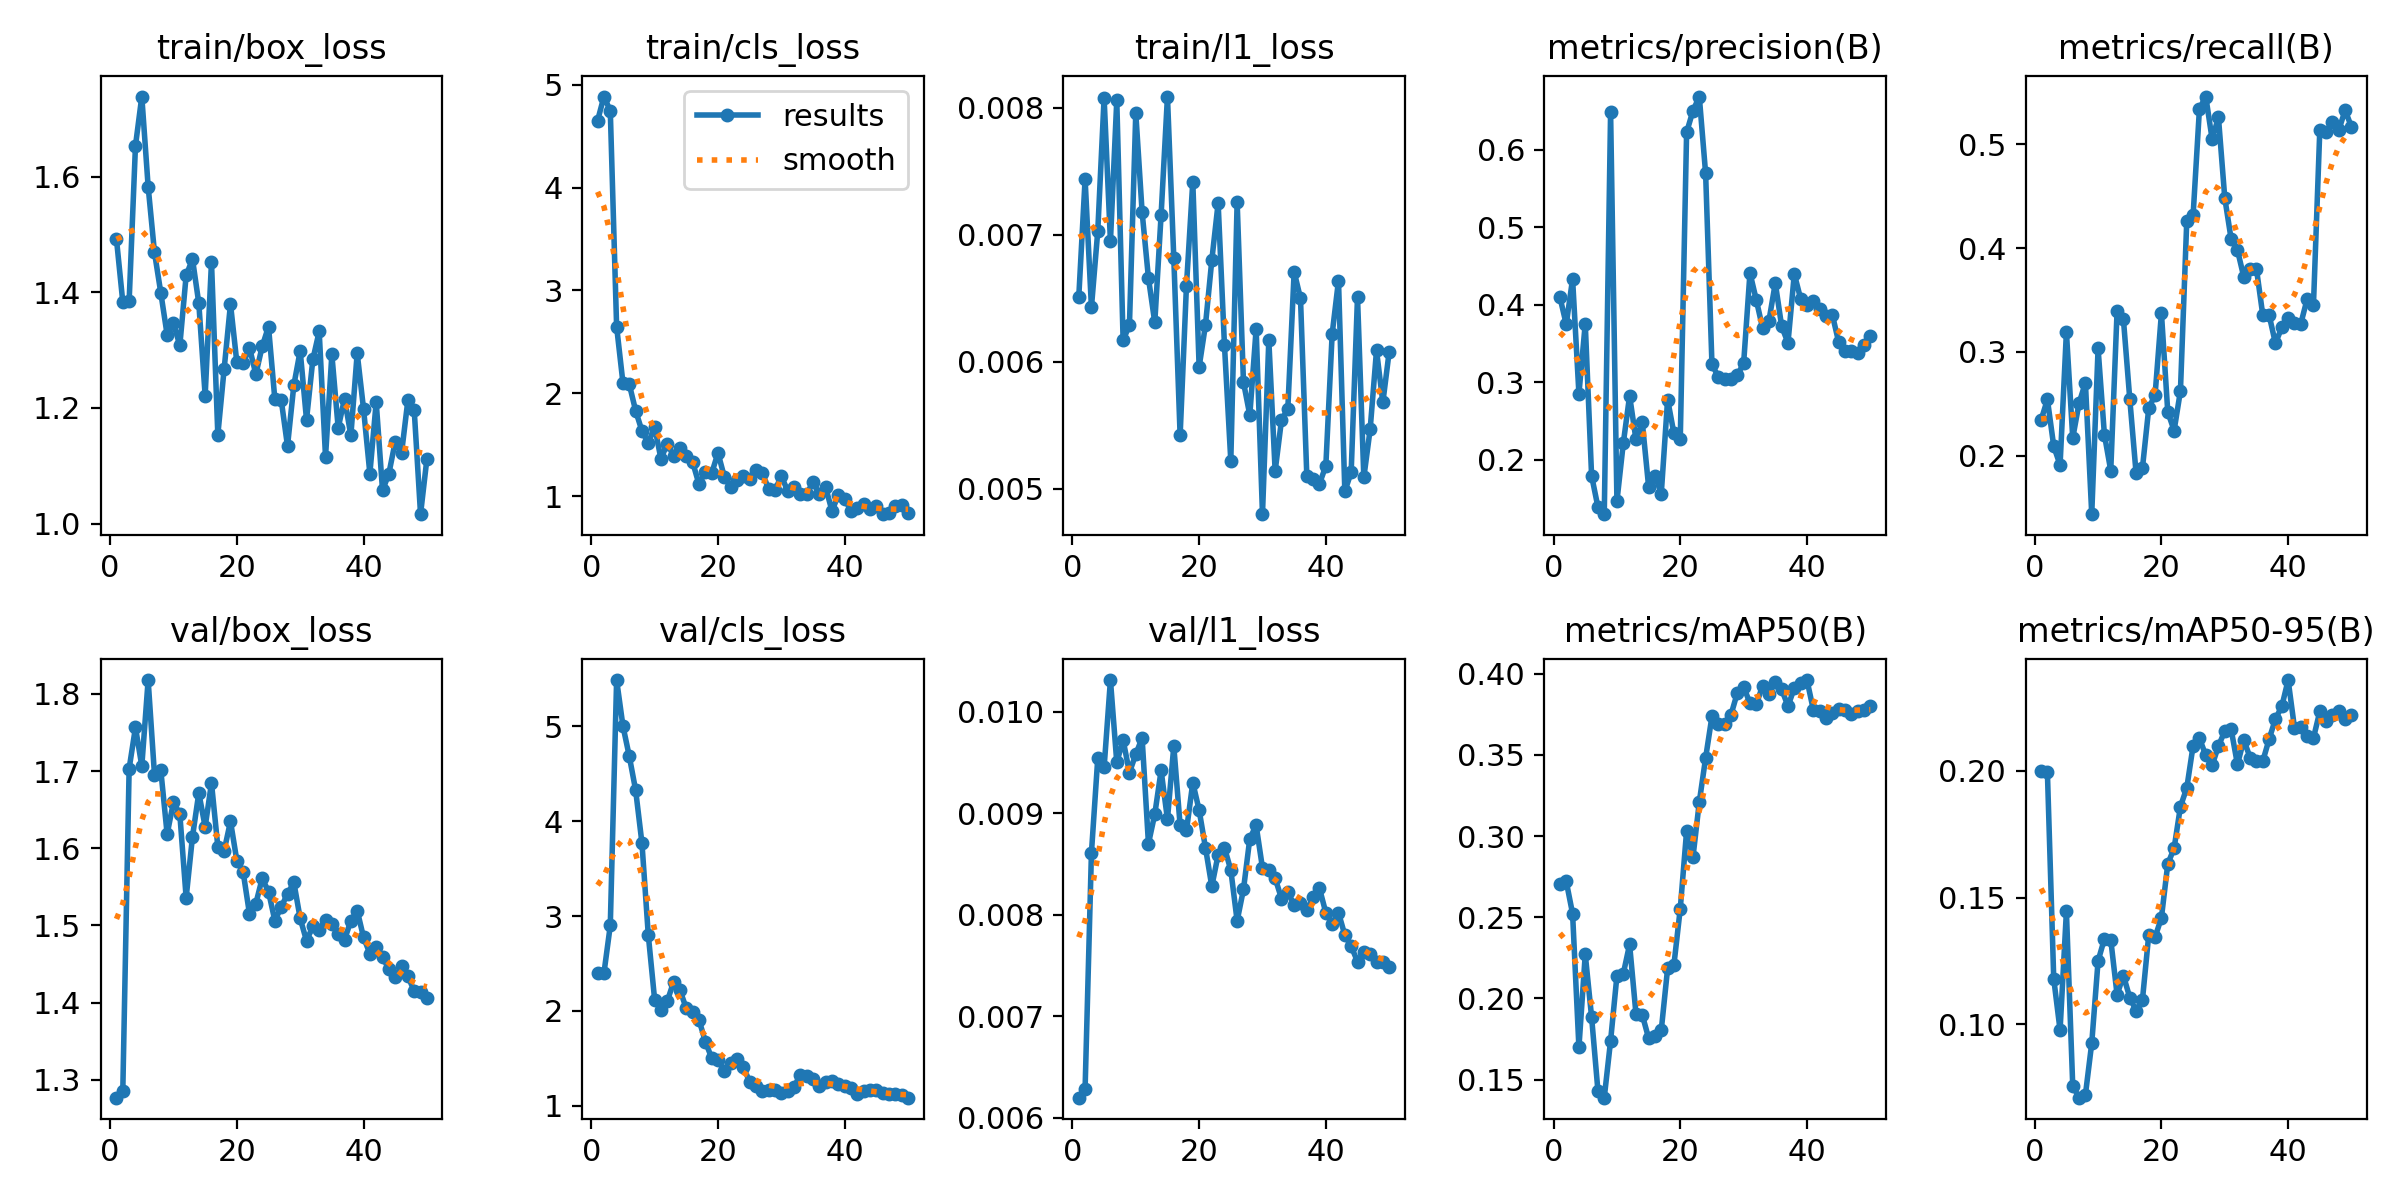

The file beside this chart, header and first rows:
epoch, time, train/box_loss, train/cls_loss, train/l1_loss, metrics/precision(B), metrics/recall(B), metrics/mAP50(B), metrics/mAP50-95(B), val/box_loss, val/cls_loss, val/l1_loss, lr/pg0, lr/pg1, lr/pg2
1, 6.789, 1.492, 4.653, 0.00651, 0.4095, 0.2342, 0.2706, 0.1999, 1.277, 2.395, 0.0062, 0.0002083, 0.0002083, 0.0002083
2, 8.774, 1.383, 4.886, 0.00744, 0.3745, 0.2542, 0.272, 0.1994, 1.286, 2.397, 0.00629, 0.0006126, 0.0006126, 0.0006126
3, 11.63, 1.385, 4.747, 0.00643, 0.4331, 0.2091, 0.2522, 0.118, 1.703, 2.9, 0.00861, 0.001, 0.001, 0.001
4, 13.38, 1.653, 2.648, 0.00703, 0.2848, 0.191, 0.1699, 0.0977, 1.757, 5.49, 0.00954, 0.001176, 0.001176, 0.001176
5, 14.77, 1.738, 2.1, 0.00808, 0.3753, 0.3191, 0.2271, 0.1445, 1.707, 5.004, 0.00945, 0.001151, 0.001151, 0.001151
6, 16.32, 1.583, 2.087, 0.00695, 0.1791, 0.217, 0.1886, 0.07571, 1.818, 4.686, 0.01031, 0.001126, 0.001126, 0.001126
7, 17.73, 1.469, 1.83, 0.00806, 0.1387, 0.2507, 0.1432, 0.07105, 1.695, 4.329, 0.0095, 0.001102, 0.001102, 0.001102
8, 19.06, 1.399, 1.633, 0.00617, 0.1294, 0.2703, 0.1389, 0.07219, 1.701, 3.768, 0.00972, 0.001077, 0.001077, 0.001077
9, 20.31, 1.326, 1.515, 0.00629, 0.6481, 0.1436, 0.174, 0.09255, 1.618, 2.799, 0.0094, 0.001052, 0.001052, 0.001052
10, 21.65, 1.346, 1.675, 0.00796, 0.1462, 0.3033, 0.2139, 0.125, 1.66, 2.118, 0.00958, 0.001027, 0.001027, 0.001027
11, 23.19, 1.308, 1.36, 0.00718, 0.2207, 0.2202, 0.2151, 0.1337, 1.644, 2.008, 0.00974, 0.001002, 0.001002, 0.001002
12, 25.17, 1.429, 1.511, 0.00666, 0.2822, 0.1856, 0.2333, 0.1334, 1.536, 2.101, 0.0087, 0.0009778, 0.0009778, 0.0009778
13, 26.95, 1.457, 1.389, 0.00631, 0.2261, 0.3394, 0.1907, 0.1117, 1.615, 2.307, 0.00899, 0.000953, 0.000953, 0.000953
14, 28.59, 1.381, 1.472, 0.00716, 0.2482, 0.3315, 0.1899, 0.1192, 1.672, 2.218, 0.00942, 0.0009283, 0.0009283, 0.0009283
15, 29.93, 1.221, 1.392, 0.00809, 0.1651, 0.2549, 0.1756, 0.1106, 1.628, 2.024, 0.00894, 0.0009035, 0.0009035, 0.0009035
16, 31.19, 1.452, 1.33, 0.00682, 0.1792, 0.1831, 0.1768, 0.1054, 1.685, 1.985, 0.00966, 0.0008787, 0.0008787, 0.0008787
17, 32.55, 1.153, 1.115, 0.00542, 0.1561, 0.188, 0.1805, 0.1096, 1.602, 1.905, 0.00888, 0.000854, 0.000854, 0.000854
18, 33.89, 1.268, 1.234, 0.0066, 0.2774, 0.2458, 0.2185, 0.1354, 1.597, 1.676, 0.00883, 0.0008293, 0.0008293, 0.0008293
19, 35.22, 1.38, 1.221, 0.00742, 0.2336, 0.2587, 0.2208, 0.1344, 1.635, 1.503, 0.0093, 0.0008045, 0.0008045, 0.0008045
20, 36.55, 1.279, 1.419, 0.00596, 0.2271, 0.3373, 0.2554, 0.1421, 1.584, 1.481, 0.00903, 0.0007797, 0.0007797, 0.0007797
21, 38.53, 1.277, 1.188, 0.00629, 0.6223, 0.2422, 0.3032, 0.1633, 1.569, 1.367, 0.00866, 0.000755, 0.000755, 0.000755
22, 40.51, 1.304, 1.089, 0.0068, 0.65, 0.2242, 0.2869, 0.1695, 1.515, 1.45, 0.00828, 0.0007302, 0.0007302, 0.0007302
23, 41.89, 1.258, 1.157, 0.00725, 0.6684, 0.2624, 0.3209, 0.1859, 1.528, 1.494, 0.00859, 0.0007055, 0.0007055, 0.0007055
24, 43.18, 1.306, 1.198, 0.00613, 0.5692, 0.4264, 0.3481, 0.1933, 1.561, 1.412, 0.00866, 0.0006808, 0.0006808, 0.0006808
25, 44.5, 1.341, 1.162, 0.00522, 0.3229, 0.4317, 0.3737, 0.2099, 1.544, 1.248, 0.00844, 0.000656, 0.000656, 0.000656
26, 45.95, 1.215, 1.25, 0.00726, 0.3068, 0.5344, 0.3691, 0.2129, 1.506, 1.212, 0.00794, 0.0006312, 0.0006312, 0.0006312
27, 47.5, 1.214, 1.226, 0.00584, 0.3036, 0.5462, 0.369, 0.2061, 1.524, 1.154, 0.00825, 0.0006065, 0.0006065, 0.0006065
28, 48.79, 1.134, 1.069, 0.00558, 0.3044, 0.5052, 0.3746, 0.2022, 1.541, 1.162, 0.00875, 0.0005818, 0.0005818, 0.0005818
29, 50.16, 1.239, 1.059, 0.00626, 0.3088, 0.5261, 0.3881, 0.2099, 1.556, 1.161, 0.00888, 0.000557, 0.000557, 0.000557
30, 52.18, 1.299, 1.194, 0.0048, 0.3241, 0.4484, 0.3919, 0.2157, 1.509, 1.134, 0.00846, 0.0005322, 0.0005322, 0.0005322
31, 54.16, 1.18, 1.051, 0.00617, 0.4408, 0.4089, 0.3817, 0.2165, 1.48, 1.154, 0.00844, 0.0005075, 0.0005075, 0.0005075
32, 55.62, 1.284, 1.087, 0.00514, 0.4059, 0.3983, 0.381, 0.2026, 1.499, 1.196, 0.00836, 0.0004827, 0.0004827, 0.0004827
33, 56.97, 1.332, 1.021, 0.00554, 0.3693, 0.3722, 0.3925, 0.2122, 1.494, 1.325, 0.00816, 0.000458, 0.000458, 0.000458
34, 58.22, 1.115, 1.018, 0.00563, 0.3793, 0.3796, 0.3877, 0.2053, 1.507, 1.313, 0.00822, 0.0004332, 0.0004332, 0.0004332
35, 59.88, 1.292, 1.137, 0.00671, 0.4277, 0.3801, 0.395, 0.2039, 1.503, 1.276, 0.0081, 0.0004085, 0.0004085, 0.0004085
36, 61.23, 1.165, 1.02, 0.0065, 0.372, 0.3355, 0.3903, 0.2039, 1.489, 1.205, 0.00812, 0.0003837, 0.0003837, 0.0003837
37, 62.54, 1.216, 1.085, 0.0051, 0.3505, 0.3355, 0.38, 0.2125, 1.481, 1.245, 0.00805, 0.000359, 0.000359, 0.000359
38, 63.93, 1.152, 0.8541, 0.00508, 0.4394, 0.3083, 0.391, 0.2206, 1.506, 1.256, 0.00817, 0.0003343, 0.0003343, 0.0003343
39, 66.08, 1.295, 1.013, 0.00504, 0.4074, 0.3238, 0.3945, 0.2254, 1.519, 1.229, 0.00826, 0.0003095, 0.0003095, 0.0003095
40, 68.01, 1.199, 0.9698, 0.00518, 0.3989, 0.3328, 0.396, 0.2359, 1.485, 1.212, 0.00802, 0.0002848, 0.0002848, 0.0002848
41, 70.94, 1.087, 0.857, 0.00622, 0.4048, 0.3278, 0.3778, 0.217, 1.464, 1.189, 0.00791, 0.00026, 0.00026, 0.00026
42, 72.94, 1.21, 0.8872, 0.00664, 0.3941, 0.3272, 0.3768, 0.2172, 1.473, 1.126, 0.00802, 0.0002352, 0.0002352, 0.0002352
43, 74.51, 1.057, 0.9198, 0.00498, 0.3846, 0.351, 0.3728, 0.2137, 1.459, 1.151, 0.0078, 0.0002105, 0.0002105, 0.0002105
44, 75.84, 1.086, 0.8777, 0.00513, 0.3868, 0.3457, 0.3755, 0.213, 1.444, 1.163, 0.00769, 0.0001857, 0.0001857, 0.0001857
45, 77.19, 1.141, 0.9029, 0.00651, 0.3516, 0.514, 0.3781, 0.2235, 1.433, 1.163, 0.00754, 0.000161, 0.000161, 0.000161
46, 78.89, 1.122, 0.8237, 0.00509, 0.3402, 0.5121, 0.3779, 0.2197, 1.447, 1.134, 0.00763, 0.0001363, 0.0001363, 0.0001363
47, 80.79, 1.213, 0.8308, 0.00547, 0.3396, 0.5214, 0.3753, 0.222, 1.434, 1.117, 0.00761, 0.0001115, 0.0001115, 0.0001115
48, 82.56, 1.196, 0.9039, 0.00609, 0.3378, 0.5139, 0.3773, 0.2235, 1.415, 1.123, 0.00754, 8.675e-05, 8.675e-05, 8.675e-05
49, 83.89, 1.016, 0.9158, 0.00568, 0.3477, 0.5331, 0.3774, 0.2206, 1.413, 1.112, 0.00754, 6.2e-05, 6.2e-05, 6.2e-05
50, 85.27, 1.111, 0.8361, 0.00608, 0.3596, 0.5168, 0.3802, 0.2221, 1.406, 1.083, 0.00749, 3.725e-05, 3.725e-05, 3.725e-05
